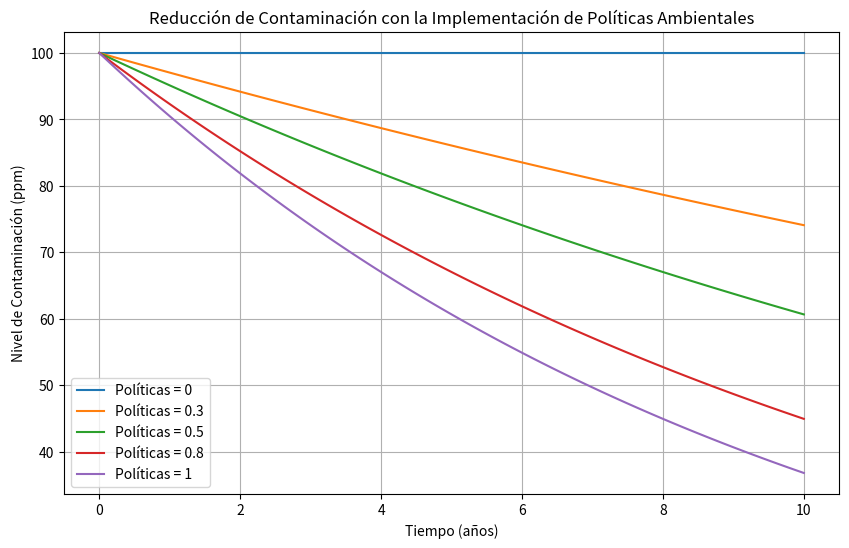

Write Python code to recreate this figure.
import numpy as np
import matplotlib.pyplot as plt

def main():
    # Parámetros iniciales
    contaminacion_inicial = 100  # Nivel inicial de contaminación en ppm
    k = 0.1  # Constante de efectividad de las políticas
    tiempo = np.linspace(0, 10, 100)  # Tiempo en años

    # Diferentes niveles de políticas implementadas (de 0 a 1)
    niveles_politicas = [0, 0.3, 0.5, 0.8, 1]

    # Graficar
    plt.figure(figsize=(10, 6))
    for p in niveles_politicas:
        contaminacion = contaminacion_inicial * np.exp(-k * p * tiempo)
        plt.plot(tiempo, contaminacion, label=f'Políticas = {p}')

    # Configuración del gráfico
    plt.xlabel("Tiempo (años)")
    plt.ylabel("Nivel de Contaminación (ppm)")
    plt.title("Reducción de Contaminación con la Implementación de Políticas Ambientales")
    plt.legend()
    plt.grid()
    
    # En lugar de plt.show(), guardamos la figura
    plt.savefig('grafico_contaminacion.png')
    plt.close()

if __name__ == "__main__":
    main()
